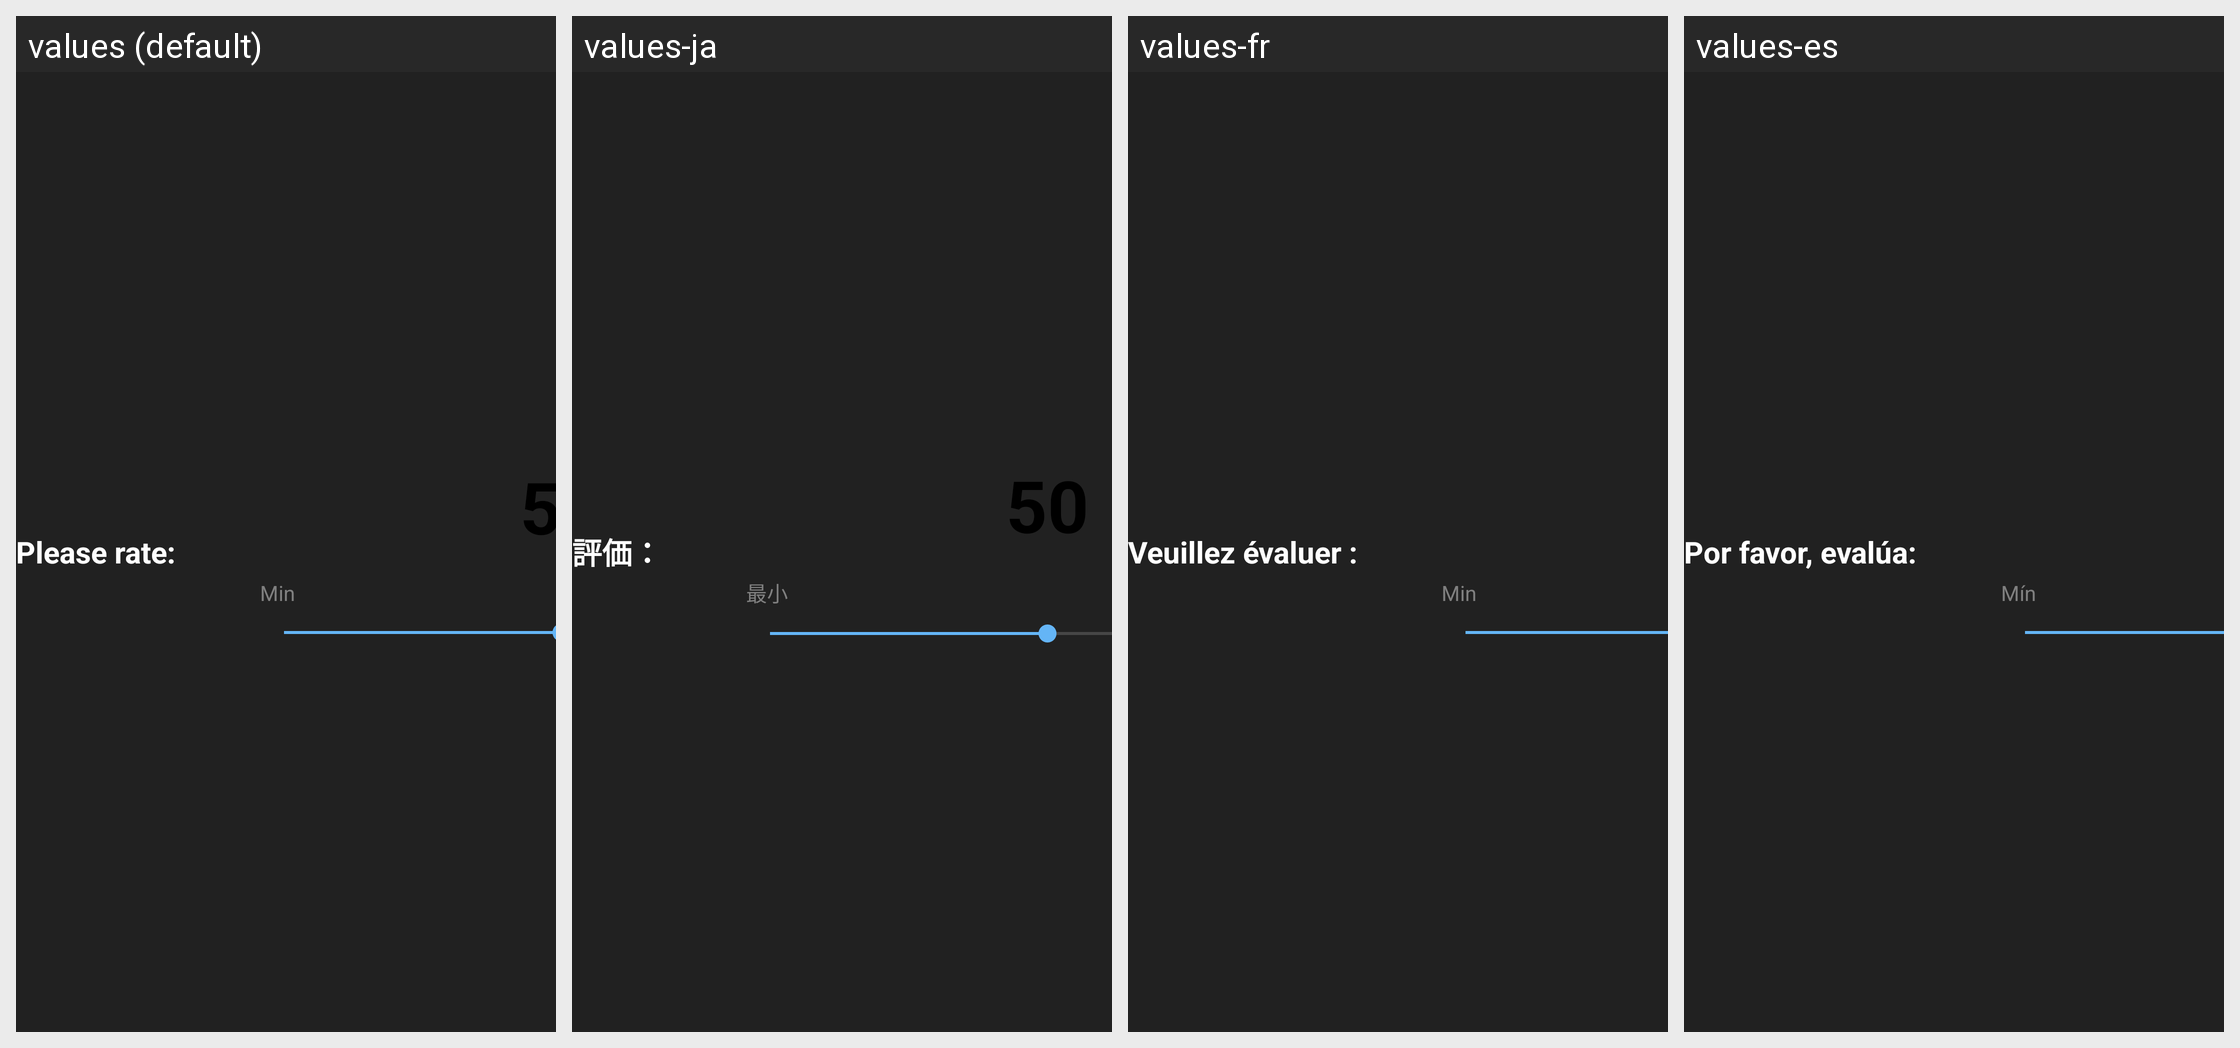

The Android screen above is rendered under several locales of the same app. Produce the string resources it draws, with the default and per-locale values.
Android screen res/layout/dialog_continuous_custom.xml rendered under 4 locales, left to right: values (default), values-ja, values-fr, values-es. Device: Nexus 5 (rendered at 1080×1920; each locale shown at half size, 540×960, under a caption strip naming it); theme Theme.SubjectivePlayer.
Other locales in the repository, not shown: values-de, values-it, values-ko, values-zh.
Strings drawn on this screen, with the default value and each locale's value (text and hints the layout hard-codes, and strings that could not be matched under every locale, appear in the picture but are not listed):

rate_ACR_caption_short
  values: Please rate:
  values-ja: 評価：
  values-fr: Veuillez évaluer :
  values-es: Por favor, evalúa:

dialog_no_ticks_min
  values: Min
  values-ja: 最小
  values-fr: Min
  values-es: Mín
